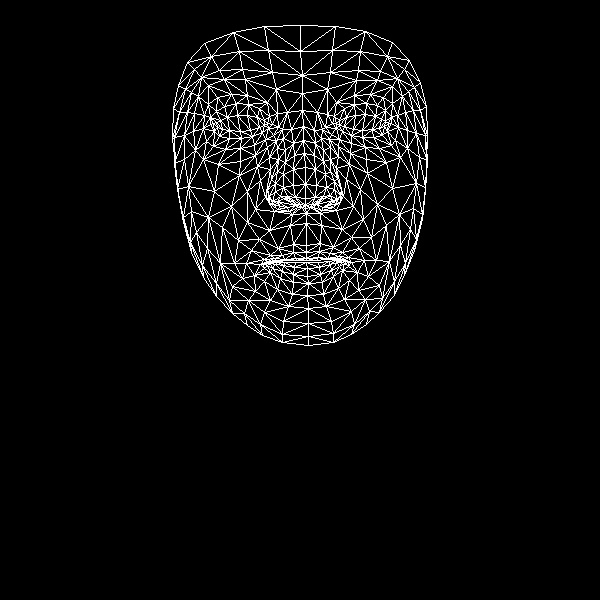

Data behind this chart, as committed beside it:
, x, y
0, 306, 245
1, 305, 198
2, 306, 213
3, 294, 155
4, 305, 184
5, 305, 167
6, 303, 126
7, 217, 127
8, 302, 93
9, 302, 75
10, 300, 25
11, 306, 252
12, 306, 258
13, 306, 260
14, 306, 262
15, 307, 268
16, 307, 276
17, 308, 283
18, 307, 295
19, 305, 205
20, 295, 205
21, 178, 85
22, 252, 136
23, 241, 138
24, 229, 138
25, 214, 131
26, 262, 132
27, 236, 103
28, 248, 104
29, 224, 106
30, 216, 111
31, 206, 141
32, 264, 312
33, 213, 123
34, 174, 137
35, 193, 131
36, 247, 191
37, 293, 244
38, 295, 258
39, 278, 248
40, 270, 255
41, 285, 259
42, 277, 261
43, 254, 275
44, 295, 197
45, 293, 185
46, 198, 96
47, 269, 157
48, 269, 196
49, 267, 189
50, 214, 191
51, 293, 169
52, 224, 79
53, 208, 85
54, 187, 62
55, 276, 89
56, 259, 108
57, 246, 263
58, 191, 252
59, 277, 203
... 408 more rows
